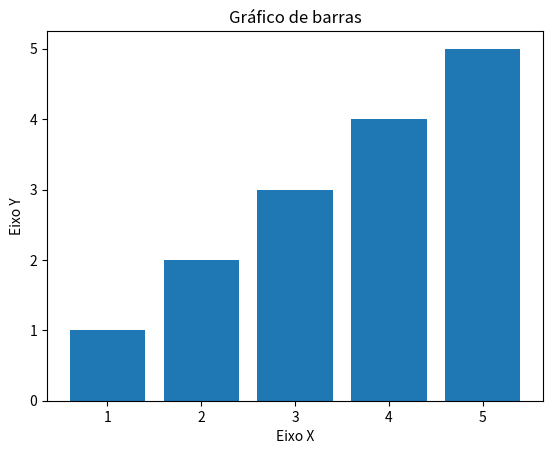

Source code (Python):
import matplotlib.pyplot as plt

x = [1, 2, 3, 4, 5]
y = [2, 3, 7, 1, 0]

titulo = "Gráfico de barras"
eixox = "Eixo X"
eixoy = "Eixo Y"

# Titulo
plt.title(titulo)

# Legendas
plt.xlabel(eixox)
plt.ylabel(eixoy)

# Definir o tipo de gráfico
plt.bar(x, x)
plt.show()